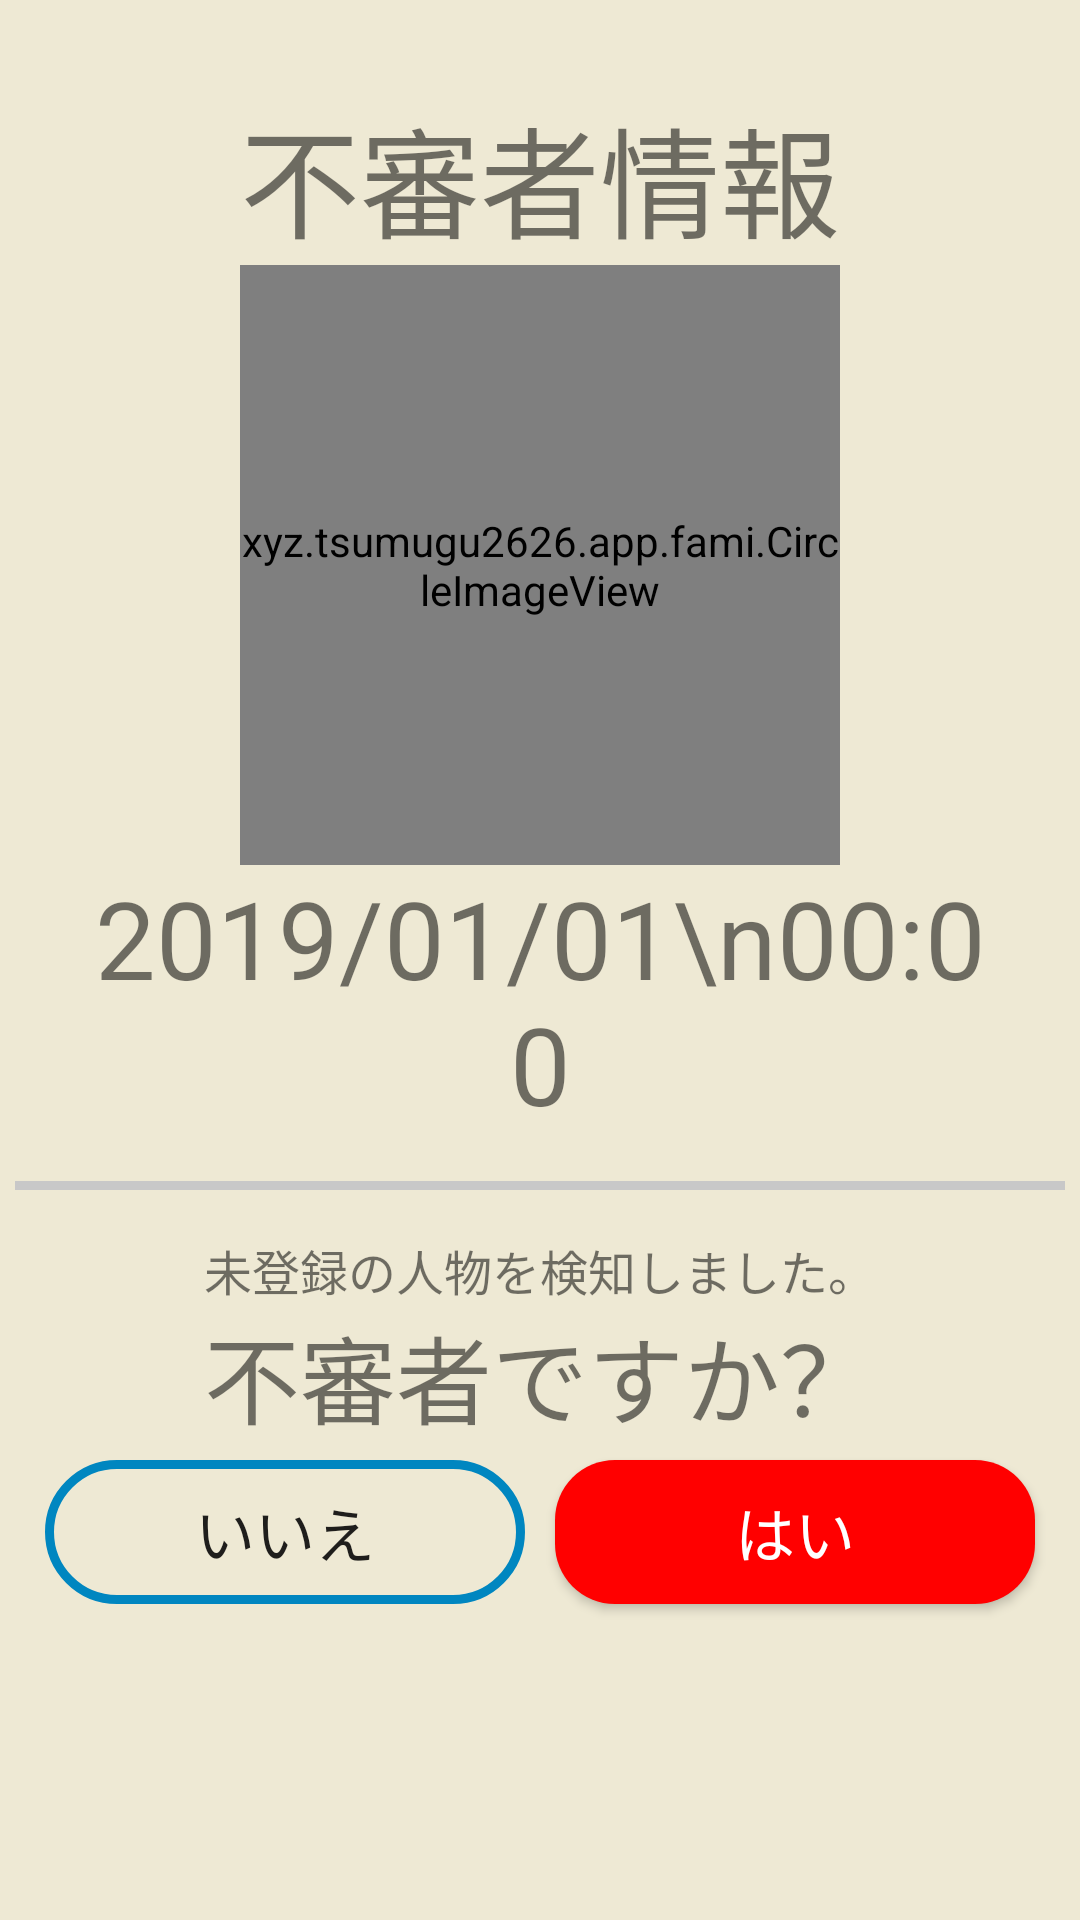

Produce the Android XML layout that renders to this screen, including the resource entries it uses.
<!-- AndroidManifest.xml: application theme AppTheme -->
<!-- res/layout/activity_suspicious_person_info.xml -->
<?xml version="1.0" encoding="utf-8"?>

<RelativeLayout xmlns:android="http://schemas.android.com/apk/res/android"
    xmlns:app="http://schemas.android.com/apk/res-auto"
    xmlns:tools="http://schemas.android.com/tools"
    android:id="@+id/rl_susp_info"
    android:layout_width="match_parent"
    android:layout_height="match_parent"
    android:background="@color/colorBg"
    tools:context=".SuspiciousPersonInfoActivity">

    <LinearLayout
        android:layout_width="match_parent"
        android:layout_height="match_parent"
        android:orientation="vertical">

        <LinearLayout
            android:layout_width="match_parent"
            android:layout_height="wrap_content"
            android:layout_marginLeft="30dp"
            android:layout_marginTop="30dp"
            android:layout_marginRight="30dp"
            android:layout_marginBottom="10dp"
            android:gravity="center"
            android:orientation="vertical">

            <TextView
                android:id="@+id/textView"
                android:layout_width="match_parent"
                android:layout_height="wrap_content"
                android:layout_weight="1"
                android:text="不審者情報"
                android:textAlignment="center"
                android:textSize="40sp" />

            <xyz.tsumugu2626.app.fami.CircleImageView
                android:id="@+id/spiImageView"
                android:layout_width="200dp"
                android:layout_height="200dp"
                app:srcCompat="@drawable/ic_stat_ic_notification" />

            <TextView
                android:id="@+id/timeTextView"
                android:layout_width="match_parent"
                android:layout_height="wrap_content"
                android:layout_weight="1"
                android:text="2019/01/01\n00:00"
                android:textAlignment="center"
                android:textSize="36sp" />

        </LinearLayout>

        <LinearLayout
            android:id="@+id/hairline"
            android:layout_width="match_parent"
            android:layout_height="3dp"
            android:layout_margin="5dp"
            android:background="@color/colorGray"
            android:orientation="vertical" />

        <LinearLayout
            android:layout_width="match_parent"
            android:layout_height="match_parent"
            android:layout_margin="10dp"
            android:orientation="vertical">

            <TextView
                android:id="@+id/textView14"
                android:layout_width="match_parent"
                android:layout_height="wrap_content"
                android:text="未登録の人物を検知しました。"
                android:textAlignment="center"
                android:textSize="16sp" />

            <TextView
                android:id="@+id/textView16"
                android:layout_width="match_parent"
                android:layout_height="wrap_content"
                android:text="不審者ですか？"
                android:textAlignment="center"
                android:textSize="32sp" />

            <LinearLayout
                android:layout_width="match_parent"
                android:layout_height="match_parent"
                android:orientation="horizontal">

                <Button
                    android:id="@+id/noButton"
                    android:layout_width="wrap_content"
                    android:layout_height="wrap_content"
                    android:layout_margin="5dp"
                    android:layout_weight="1"
                    android:background="@drawable/button_border"
                    android:onClick="onClick"
                    android:text="いいえ"
                    android:textSize="20sp" />

                <Button
                    android:id="@+id/yesButton"
                    android:layout_width="wrap_content"
                    android:layout_height="wrap_content"
                    android:layout_margin="5dp"
                    android:layout_weight="1"
                    android:background="@drawable/delete_button"
                    android:onClick="onClick"
                    android:text="はい"
                    android:textColor="@color/colorSnackbarText"
                    android:textSize="20sp" />

            </LinearLayout>
        </LinearLayout>
    </LinearLayout>

</RelativeLayout>
<!-- resources referenced by this layout -->
<resources>
  <color name="colorBg">#EEE9D4</color>
  <color name="colorGray">#C8C8C8</color>
  <color name="colorSnackbarText">#FFFFFF</color>
  <!-- drawable button_border (drawable) -->
  <?xml version="1.0" encoding="utf-8"?>
  
  <shape xmlns:android="http://schemas.android.com/apk/res/android"
      android:layout_width="match_parent"
      android:layout_height="match_parent"
      android:shape="rectangle">
  
      
      <solid android:color="@color/none" />
  
      <stroke android:width="3dp"
          android:color="@color/colorPrimary"/>
  
      
      <corners android:radius="30dp" />
  
  </shape>
  <!-- drawable delete_button (drawable) -->
  <?xml version="1.0" encoding="utf-8"?>
  
  <shape xmlns:android="http://schemas.android.com/apk/res/android"
      android:layout_width="match_parent"
      android:layout_height="match_parent"
      android:shape="rectangle">
  
      <solid android:color="@color/colorSnackbarBG" />
      <corners android:radius="20dp" />
  
  </shape>
  <style name="AppTheme" parent="Theme.AppCompat.Light.NoActionBar">
          
          <item name="colorPrimary">@color/colorPrimary</item>
          <item name="colorPrimaryDark">@color/colorPrimary</item>
          <item name="colorAccent">@color/colorAccent</item>
      </style>
  <color name="none">#00000000</color>
  <color name="colorPrimary">#0086C0</color>
  <color name="colorSnackbarBG">#FF0000</color>
  <color name="colorAccent">#EFA500</color>
</resources>
